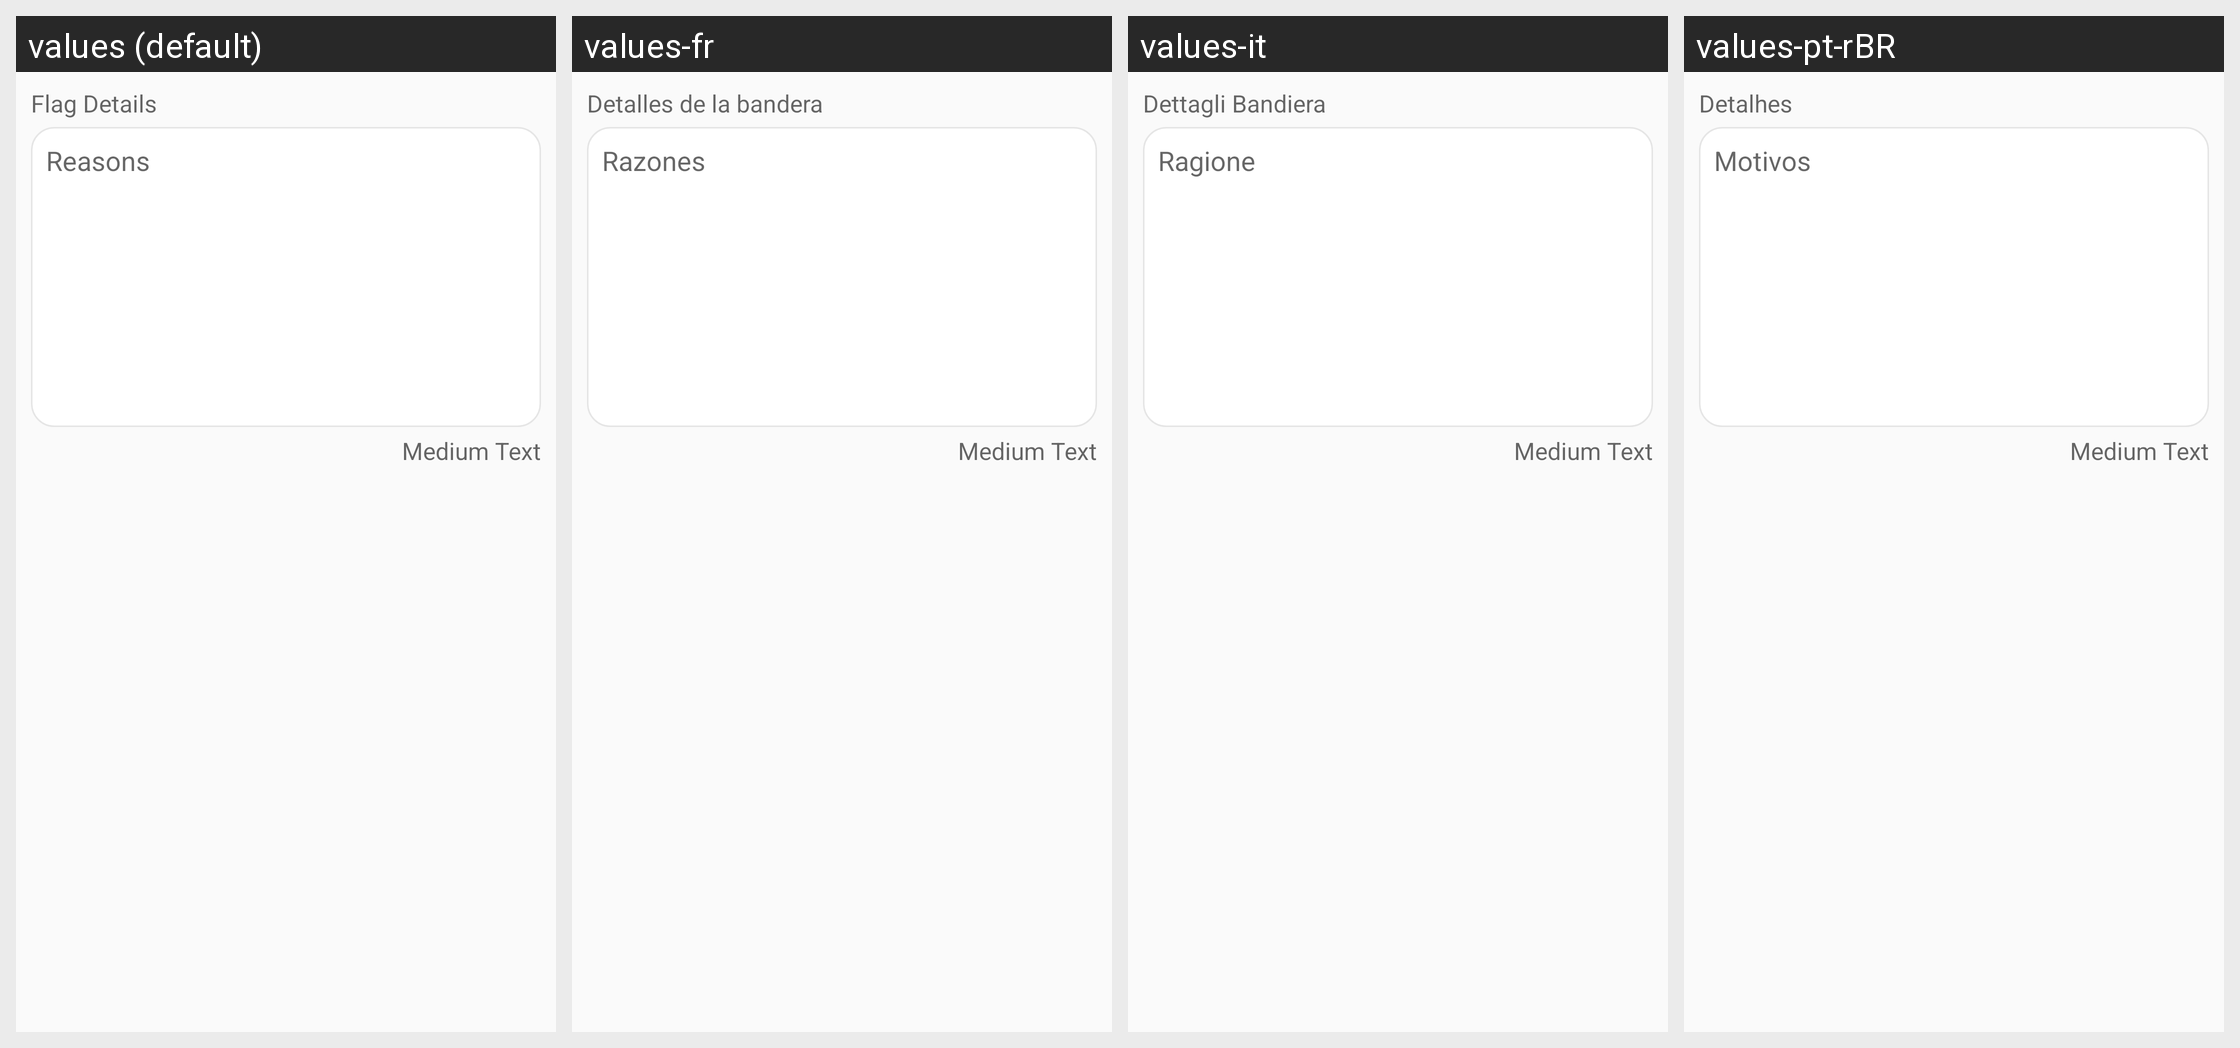

Translations of the strings shown on this Android screen, per locale in the grid:
Android screen res/layout/view_activity_report.xml rendered under 4 locales, left to right: values (default), values-fr, values-it, values-pt-rBR. Device: Nexus 5 (rendered at 1080×1920; each locale shown at half size, 540×960, under a caption strip naming it); theme AppTheme.
Other locales in the repository, not shown: values-ar-rJO, values-hi, values-ru, values-zh.
Strings drawn on this screen, with the default value and each locale's value (text and hints the layout hard-codes, and strings that could not be matched under every locale, appear in the picture but are not listed):

flag_details
  values: Flag Details
  values-fr: Detalles de la bandera
  values-it: Dettagli Bandiera
  values-pt-rBR: Detalhes

placeholder_reasons
  values: Reasons
  values-fr: Razones
  values-it: Ragione
  values-pt-rBR: Motivos
